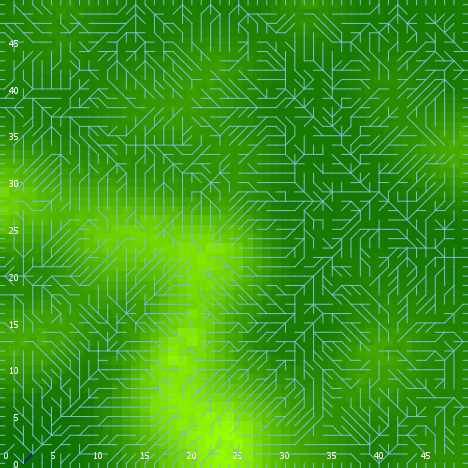

Source data for this figure (header and first rows):
export-world data (NetLogo 6.0.4)
land_05_withInitialEcologicalCommunity.n…
06/24/2020 23:06:17:083 +0100
RANDOM STATE
0 0 -1727483681 37 -0.12638947886346583 …
GLOBALS
min-pxcor, max-pxcor, min-pycor, max-pycor, perspective, subject, nextIndex, directed-links, ticks, display-mode, ecol_brushfrequencyinflection, ecol_brushfrequencyrate, ecol_grassfrequencyinflection, ecol_grassfrequencyrate, ecol_woodfrequencyinflection, ecol_woodfrequencyrate, elevationdistribution, elev_algorithm-style, elev_featureanglerange, elev_inversioniterations, elev_noise, elev_numdepressions, elev_numprotuberances, elev_numranges
0, 49, 0, 49, 0, nobody, 2600, "UNDIRECTED", -1, "elevation (m)", 3.111, 0.07206, 1.494, 0.1512, 24.51, 0.0108, [-38.86133771526618 -40.41358596596228 -…, "C#", 26.71, 0.01522, 1.25, 6, 10, 48
TURTLES
who, color, heading, xcor, ycor, shape, label, label-color, breed, hidden?, size, pen-size, pen-mode, numpoints
0, 5, 4, 30, 40, "default", "", 9.9, {breed flowholders}, true, 1, 1, "up", 
1, 65, 119, 1, 35, "default", "", 9.9, {breed flowholders}, true, 1, 1, "up", 
2, 75, 210, 35, 23, "default", "", 9.9, {breed flowholders}, true, 1, 1, "up", 
3, 85, 308, 13, 34, "default", "", 9.9, {breed flowholders}, true, 1, 1, "up", 
4, 15, 190, 16, 38, "default", "", 9.9, {breed flowholders}, true, 1, 1, "up", 
5, 105, 136, 24, 1, "default", "", 9.9, {breed flowholders}, true, 1, 1, "up", 
6, 35, 43, 6, 35, "default", "", 9.9, {breed flowholders}, true, 1, 1, "up", 
7, 115, 167, 41, 17, "default", "", 9.9, {breed flowholders}, true, 1, 1, "up", 
8, 65, 42, 43, 18, "default", "", 9.9, {breed flowholders}, true, 1, 1, "up", 
9, 35, 21, 38, 22, "default", "", 9.9, {breed flowholders}, true, 1, 1, "up", 
10, 15, 124, 38, 23, "default", "", 9.9, {breed flowholders}, true, 1, 1, "up", 
11, 15, 268, 46, 8, "default", "", 9.9, {breed flowholders}, true, 1, 1, "up", 
12, 105, 224, 25, 44, "default", "", 9.9, {breed flowholders}, true, 1, 1, "up", 
13, 5, 243, 28, 3, "default", "", 9.9, {breed flowholders}, true, 1, 1, "up", 
14, 115, 273, 13, 13, "default", "", 9.9, {breed flowholders}, true, 1, 1, "up", 
15, 25, 256, 29, 31, "default", "", 9.9, {breed flowholders}, true, 1, 1, "up", 
16, 97, 0, 15, 49, "line half", "", 9.9, {breed flowholders}, false, 1, 1, "up", 
17, 115, 106, 28, 33, "default", "", 9.9, {breed flowholders}, true, 1, 1, "up", 
18, 135, 103, 32, 6, "default", "", 9.9, {breed flowholders}, true, 1, 1, "up", 
19, 135, 48, 10, 33, "default", "", 9.9, {breed flowholders}, true, 1, 1, "up", 
20, 35, 169, 23, 12, "default", "", 9.9, {breed flowholders}, true, 1, 1, "up", 
21, 15, 54, 32, 32, "default", "", 9.9, {breed flowholders}, true, 1, 1, "up", 
22, 65, 281, 25, 27, "default", "", 9.9, {breed flowholders}, true, 1, 1, "up", 
23, 95, 308, 22, 16, "default", "", 9.9, {breed flowholders}, true, 1, 1, "up", 
24, 45, 126, 30, 25, "default", "", 9.9, {breed flowholders}, true, 1, 1, "up", 
25, 65, 180, 17, 40, "default", "", 9.9, {breed flowholders}, true, 1, 1, "up", 
26, 95, 39, 17, 45, "default", "", 9.9, {breed flowholders}, true, 1, 1, "up", 
27, 45, 167, 47, 11, "default", "", 9.9, {breed flowholders}, true, 1, 1, "up", 
28, 115, 257, 6, 8, "default", "", 9.9, {breed flowholders}, true, 1, 1, "up", 
29, 115, 159, 36, 35, "default", "", 9.9, {breed flowholders}, true, 1, 1, "up", 
30, 97, 270, 0, 18, "line half", "", 9.9, {breed flowholders}, false, 1, 1, "up", 
31, 97, 90, 49, 3, "line half", "", 9.9, {breed flowholders}, false, 1, 1, "up", 
32, 15, 302, 5, 16, "default", "", 9.9, {breed flowholders}, true, 1, 1, "up", 
33, 45, 197, 24, 37, "default", "", 9.9, {breed flowholders}, true, 1, 1, "up", 
34, 85, 219, 25, 34, "default", "", 9.9, {breed flowholders}, true, 1, 1, "up", 
35, 95, 34, 40, 44, "default", "", 9.9, {breed flowholders}, true, 1, 1, "up", 
36, 97, 0, 40, 49, "line half", "", 9.9, {breed flowholders}, false, 1, 1, "up", 
37, 97, 180, 20, 0, "line half", "", 9.9, {breed flowholders}, false, 1, 1, "up", 
38, 135, 338, 1, 6, "default", "", 9.9, {breed flowholders}, true, 1, 1, "up", 
39, 135, 129, 1, 16, "default", "", 9.9, {breed flowholders}, true, 1, 1, "up", 
40, 65, 316, 25, 6, "default", "", 9.9, {breed flowholders}, true, 1, 1, "up", 
41, 65, 358, 20, 39, "default", "", 9.9, {breed flowholders}, true, 1, 1, "up", 
42, 65, 282, 12, 31, "default", "", 9.9, {breed flowholders}, true, 1, 1, "up", 
43, 65, 95, 37, 31, "default", "", 9.9, {breed flowholders}, true, 1, 1, "up", 
44, 105, 172, 12, 47, "default", "", 9.9, {breed flowholders}, true, 1, 1, "up", 
45, 97, 90, 49, 38, "line half", "", 9.9, {breed flowholders}, false, 1, 1, "up", 
46, 125, 139, 21, 46, "default", "", 9.9, {breed flowholders}, true, 1, 1, "up", 
47, 35, 301, 8, 31, "default", "", 9.9, {breed flowholders}, true, 1, 1, "up", 
48, 15, 265, 48, 12, "default", "", 9.9, {breed flowholders}, true, 1, 1, "up", 
49, 35, 339, 33, 1, "default", "", 9.9, {breed flowholders}, true, 1, 1, "up", 
50, 115, 307, 16, 21, "default", "", 9.9, {breed flowholders}, true, 1, 1, "up", 
... 9,686 more rows
